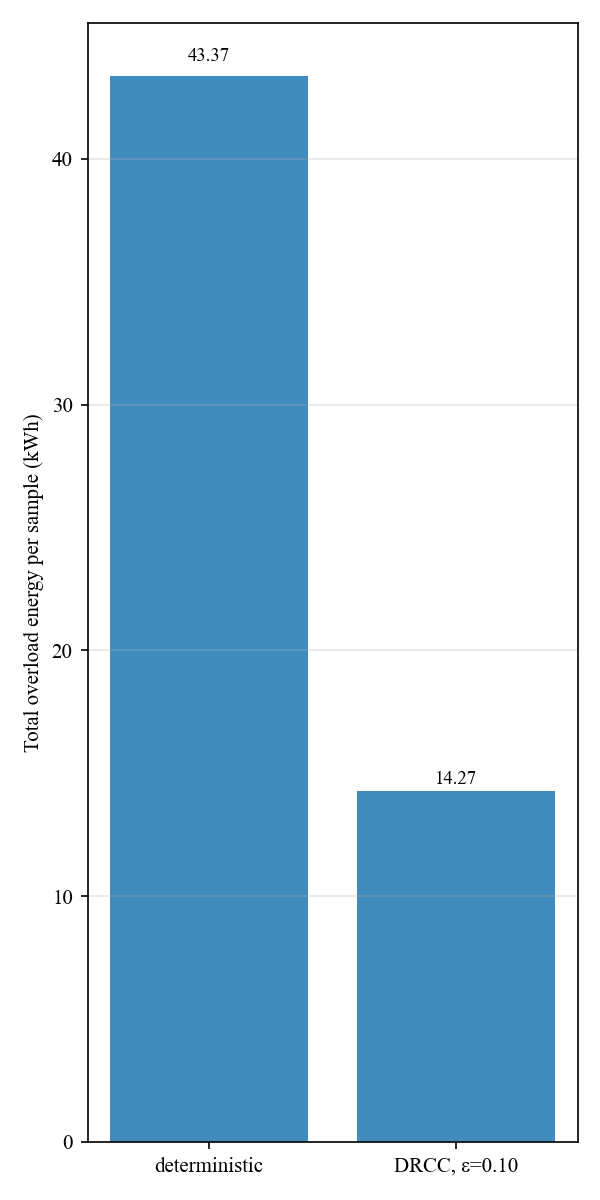

Source data for this figure (header and first rows):
label, overload_energy_kwh_per_sample
deterministic, 43.37
DRCC, ε=0.10, 14.27
